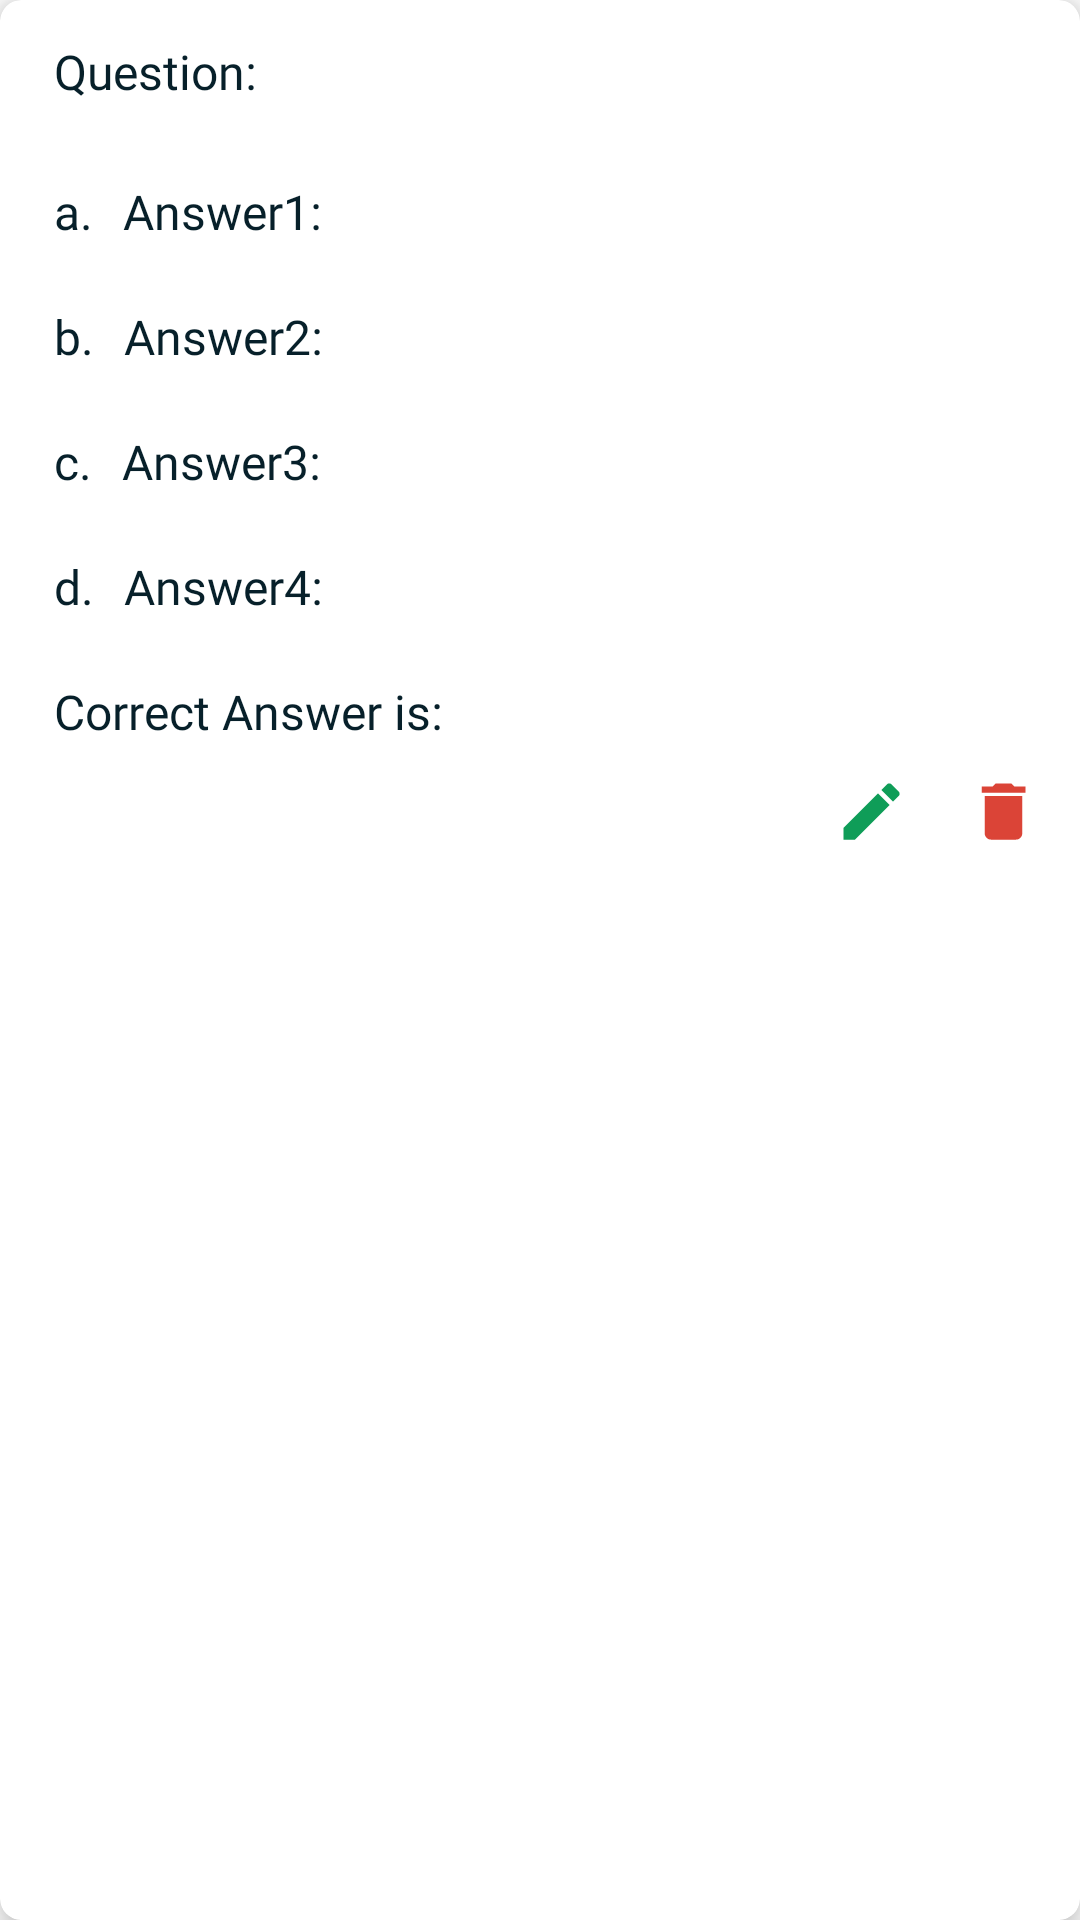

Layout XML and referenced resources for this Android screen:
<!-- AndroidManifest.xml: application theme Theme.UniversityITSchool -->
<!-- res/layout/recycle_quiz_ad_view.xml -->
<?xml version="1.0" encoding="utf-8"?>
<com.google.android.material.card.MaterialCardView xmlns:android="http://schemas.android.com/apk/res/android"
    android:layout_width="wrap_content"
    android:layout_height="wrap_content"
    xmlns:app="http://schemas.android.com/apk/res-auto"
    app:cardCornerRadius="7dp"
    app:cardElevation="7dp"
    android:layout_margin="5dp"
    android:clickable="true">

    <RelativeLayout
        android:layout_width="match_parent"
        android:layout_height="wrap_content"
        android:padding="3dp">

        <LinearLayout
            android:id="@+id/li1"
            android:layout_width="match_parent"
            android:layout_height="wrap_content"
            android:layout_alignParentTop="true"
            android:layout_marginStart="5dp"
            android:layout_marginTop="10dp"
            android:layout_marginBottom="10dp"
            android:orientation="horizontal">

            <TextView
                android:id="@+id/question_"
                android:layout_width="wrap_content"
                android:layout_height="wrap_content"
                android:layout_marginStart="10dp"
                android:fontFamily="@font/poppins_medium"
                android:text="Question:"
                android:textColor="@color/lightBluePro"
                android:textSize="16sp" />
        </LinearLayout>

        <LinearLayout
            android:id="@+id/li2"
            android:layout_width="match_parent"
            android:layout_height="wrap_content"
            android:layout_below="@+id/li1"
            android:layout_marginStart="5dp"
            android:layout_marginTop="15dp"
            android:layout_marginBottom="10dp"
            android:orientation="horizontal">

            <TextView
                android:layout_width="wrap_content"
                android:layout_height="wrap_content"
                android:layout_marginStart="10dp"
                android:fontFamily="@font/poppins_medium"
                android:text="a."
                android:textColor="@color/lightBluePro"
                android:textSize="16sp" />

            <TextView
                android:id="@+id/answer1"
                android:layout_width="wrap_content"
                android:layout_height="wrap_content"
                android:layout_marginStart="10dp"
                android:fontFamily="@font/poppins_medium"
                android:text="Answer1:"
                android:textColor="@color/lightBluePro"
                android:textSize="16sp" />
        </LinearLayout>

        <LinearLayout
            android:id="@+id/li3"
            android:layout_width="match_parent"
            android:layout_height="wrap_content"
            android:layout_below="@+id/li2"
            android:layout_marginStart="5dp"
            android:layout_marginTop="10dp"
            android:layout_marginBottom="10dp"
            android:orientation="horizontal">

            <TextView
                android:layout_width="wrap_content"
                android:layout_height="wrap_content"
                android:layout_marginStart="10dp"
                android:fontFamily="@font/poppins_medium"
                android:text="b."
                android:textColor="@color/lightBluePro"
                android:textSize="16sp" />

            <TextView
                android:id="@+id/answer2"
                android:layout_width="wrap_content"
                android:layout_height="wrap_content"
                android:layout_marginStart="10dp"
                android:fontFamily="@font/poppins_medium"
                android:text="Answer2:"
                android:textColor="@color/lightBluePro"
                android:textSize="16sp" />
        </LinearLayout>

        <LinearLayout
            android:id="@+id/li4"
            android:layout_width="match_parent"
            android:layout_height="wrap_content"
            android:layout_below="@+id/li3"
            android:layout_marginStart="5dp"
            android:layout_marginTop="10dp"
            android:layout_marginBottom="10dp"
            android:orientation="horizontal">

            <TextView
                android:layout_width="wrap_content"
                android:layout_height="wrap_content"
                android:layout_marginStart="10dp"
                android:fontFamily="@font/poppins_medium"
                android:text="c."
                android:textColor="@color/lightBluePro"
                android:textSize="16sp" />

            <TextView
                android:id="@+id/answer3"
                android:layout_width="wrap_content"
                android:layout_height="wrap_content"
                android:layout_marginStart="10dp"
                android:fontFamily="@font/poppins_medium"
                android:text="Answer3:"
                android:textColor="@color/lightBluePro"
                android:textSize="16sp" />
        </LinearLayout>

        <LinearLayout
            android:id="@+id/li5"
            android:layout_width="match_parent"
            android:layout_height="wrap_content"
            android:layout_below="@+id/li4"
            android:layout_marginStart="5dp"
            android:layout_marginTop="10dp"
            android:layout_marginBottom="10dp"
            android:orientation="horizontal">

            <TextView
                android:layout_width="wrap_content"
                android:layout_height="wrap_content"
                android:layout_marginStart="10dp"
                android:fontFamily="@font/poppins_medium"
                android:text="d."
                android:textColor="@color/lightBluePro"
                android:textSize="16sp" />

            <TextView
                android:id="@+id/answer4"
                android:layout_width="wrap_content"
                android:layout_height="wrap_content"
                android:layout_marginStart="10dp"
                android:fontFamily="@font/poppins_medium"
                android:text="Answer4:"
                android:textColor="@color/lightBluePro"
                android:textSize="16sp" />
        </LinearLayout>

        <LinearLayout
            android:id="@+id/li6"
            android:layout_width="match_parent"
            android:layout_height="wrap_content"
            android:layout_below="@+id/li5"
            android:layout_marginStart="5dp"
            android:layout_marginTop="10dp"
            android:layout_marginBottom="10dp"
            android:orientation="horizontal">

            <TextView
                android:layout_width="wrap_content"
                android:layout_height="wrap_content"
                android:layout_marginStart="10dp"
                android:fontFamily="@font/poppins_medium"
                android:text="Correct Answer is:"
                android:textColor="@color/lightBluePro"
                android:textSize="16sp" />

            <TextView
                android:id="@+id/correct_"
                android:layout_width="wrap_content"
                android:layout_height="wrap_content"
                android:layout_marginStart="10dp"
                android:fontFamily="@font/poppins_medium"
                android:text=""
                android:textColor="@color/lightBluePro"
                android:textSize="16sp" />
        </LinearLayout>

        <LinearLayout
            android:id="@+id/li7"
            android:layout_width="match_parent"
            android:layout_height="wrap_content"
            android:layout_marginStart="5dp"
            android:layout_marginBottom="10dp"
            android:layout_below="@+id/li6"
            android:gravity="end"
            android:orientation="horizontal">

            <ImageView
                android:id="@+id/btnEdit5"
                android:layout_width="25dp"
                android:layout_height="25dp"
                android:layout_marginEnd="19dp"
                android:src="@drawable/ic_baseline_edit_24"
                app:tint="@color/green"></ImageView>

            <ImageView
                android:id="@+id/btnDelete5"
                android:layout_width="25dp"
                android:layout_height="25dp"
                android:layout_marginEnd="10dp"
                android:src="@drawable/ic_baseline_delete_24"
                app:tint="@color/red"></ImageView>

        </LinearLayout>

    </RelativeLayout>


</com.google.android.material.card.MaterialCardView>
<!-- resources referenced by this layout -->
<resources>
  <color name="green">#0F9D58</color>
  <color name="lightBluePro">#07202a</color>
  <color name="red">#DB4437</color>
  <!-- drawable ic_baseline_delete_24 (drawable) -->
  <vector android:height="24dp" android:tint="#07202A"
      android:viewportHeight="24" android:viewportWidth="24"
      android:width="24dp" xmlns:android="http://schemas.android.com/apk/res/android">
      <path android:fillColor="@android:color/white" android:pathData="M6,19c0,1.1 0.9,2 2,2h8c1.1,0 2,-0.9 2,-2V7H6v12zM19,4h-3.5l-1,-1h-5l-1,1H5v2h14V4z"/>
  </vector>
  <!-- drawable ic_baseline_edit_24 (drawable) -->
  <vector android:height="24dp" android:tint="#07202A"
      android:viewportHeight="24" android:viewportWidth="24"
      android:width="24dp" xmlns:android="http://schemas.android.com/apk/res/android">
      <path android:fillColor="@android:color/white" android:pathData="M3,17.25V21h3.75L17.81,9.94l-3.75,-3.75L3,17.25zM20.71,7.04c0.39,-0.39 0.39,-1.02 0,-1.41l-2.34,-2.34c-0.39,-0.39 -1.02,-0.39 -1.41,0l-1.83,1.83 3.75,3.75 1.83,-1.83z"/>
  </vector>
  <style name="Theme.UniversityITSchool" parent="Theme.MaterialComponents.Light.DarkActionBar">
          
          <item name="colorPrimary">@color/lightBlue</item>
          <item name="colorPrimaryVariant">@color/lightBluePro</item>
          <item name="colorOnPrimary">@color/white</item>
          
          <item name="colorSecondary">@color/teal_200</item>
          <item name="colorSecondaryVariant">@color/teal_700</item>
          <item name="colorOnSecondary">@color/black</item>
          
          <item name="android:statusBarColor" tools:targetApi="l">?attr/colorPrimaryVariant</item>
          
          <item name="drawerArrowStyle">@style/DrawerIcon</item>
          <item name="windowActionBar">false</item>
          <item name="windowNoTitle">true</item>
      </style>
  <color name="lightBlue">#04161d</color>
  <color name="white">#FFFFFFFF</color>
  <color name="teal_200">#FF03DAC5</color>
  <color name="teal_700">#FF018786</color>
  <color name="black">#FF000000</color>
  <style name="DrawerIcon" parent="Widget.AppCompat.DrawerArrowToggle">
          <item name="color">@color/lightBluePro</item>
      </style>
</resources>
